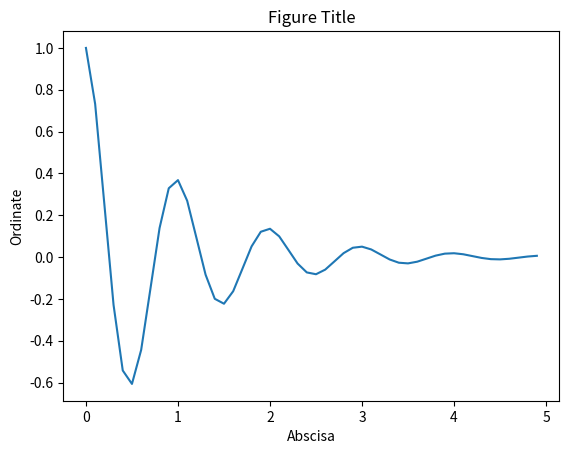

This figure's Python source:
import numpy as np
import pandas as pd
import matplotlib.pyplot as plt

x=np.arange(0.0,5.0,0.1)
y=np.cos(2*np.pi*x)*np.exp(-x)
fig=plt.figure()
ax=fig.add_subplot(111)
ax.set_title('Figure Title')
ax.set_xlabel('Abscisa')
ax.set_ylabel('Ordinate')
ax.plot(x,y)
fig.show()
